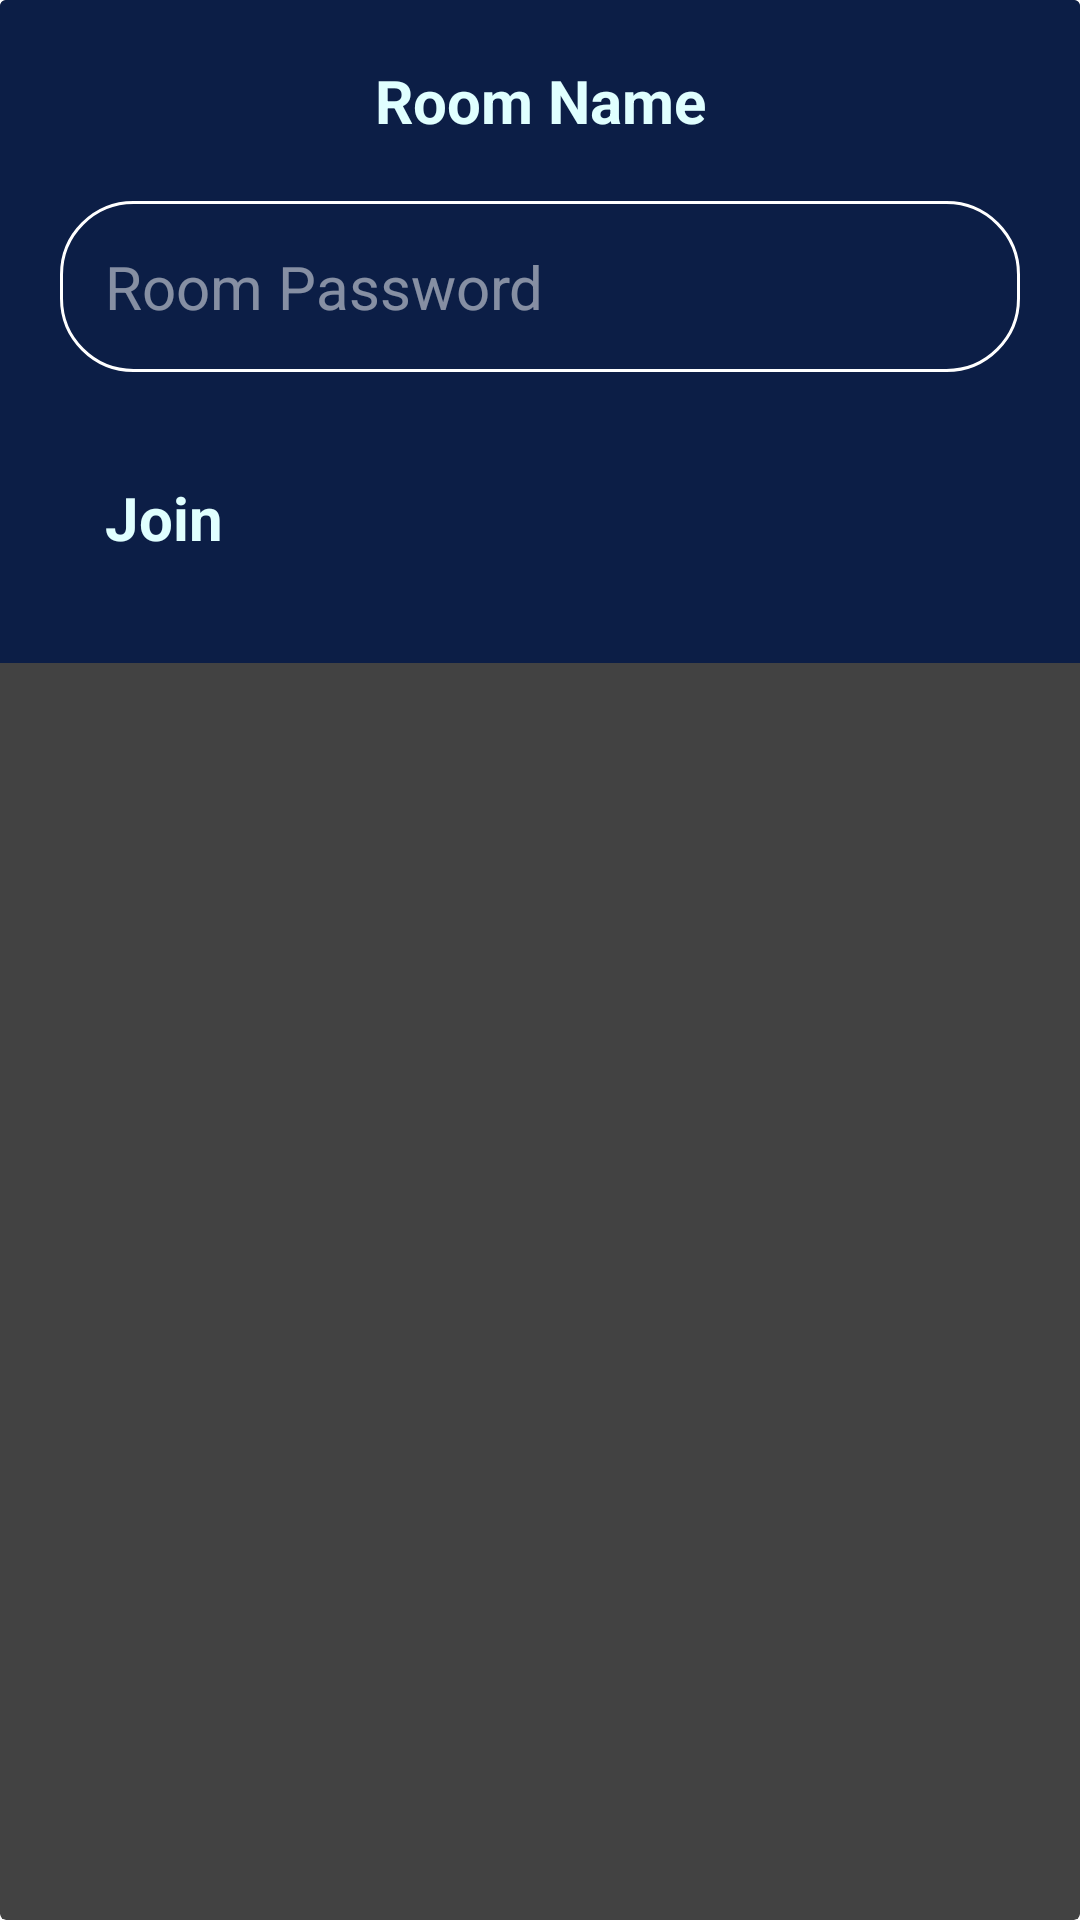

Layout XML and referenced resources for this Android screen:
<!-- AndroidManifest.xml: application theme Theme.SpaceCardsCollection -->
<!-- res/layout/dialog_activity_join_room.xml -->
<?xml version="1.0" encoding="utf-8"?>
<androidx.cardview.widget.CardView xmlns:android="http://schemas.android.com/apk/res/android"
    xmlns:app="http://schemas.android.com/apk/res-auto"
    xmlns:tools="http://schemas.android.com/tools"
    android:layout_width="wrap_content"
    android:layout_height="wrap_content"
    android:background="#79E4E4E4">

    <LinearLayout
        android:layout_width="match_parent"
        android:layout_height="wrap_content"
        android:background="@color/background"
        android:orientation="vertical"
        app:cardCornerRadius="12dp">


        <TextView
            android:id="@+id/room_name_dialog"
            android:layout_width="match_parent"
            android:layout_height="wrap_content"
            android:layout_marginTop="20dp"
            android:gravity="center"
            android:text="Room Name"
            android:textColor="@color/light"
            android:textSize="20dp"
            android:textStyle="bold" />


        <EditText
            android:id="@+id/editText_room_password"
            android:layout_width="match_parent"
            android:layout_height="wrap_content"
            android:layout_marginStart="20dp"
            android:layout_marginTop="20dp"
            android:layout_marginEnd="20dp"
            android:background="@drawable/rounded_corner"
            android:hint="Room Password"
            android:inputType="text"
            android:padding="15dp"
            android:textColor="@color/resalto"
            android:textColorHint="#80FFFFFF"
            android:textSize="20dp" />

        <Button
            android:id="@+id/join_room_btn"
            android:layout_width="match_parent"
            android:layout_height="wrap_content"
            android:layout_marginTop="20dp"
            android:layout_marginStart="20dp"
            android:layout_marginEnd="20dp"
            android:layout_marginBottom="20dp"
            android:backgroundTint="@color/primary_color"
            android:padding="15dp"
            android:text="Join"
            android:textColor="@color/light"
            android:textSize="20sp"
            android:textStyle="bold"
            android:visibility="visible" />

    </LinearLayout>

</androidx.cardview.widget.CardView>
<!-- resources referenced by this layout -->
<resources>
  <color name="background">#0C1E46</color>
  <color name="light">#E0FFFF</color>
  <color name="primary_color">#546590</color>
  <color name="resalto">#B880DB</color>
  <!-- drawable rounded_corner (drawable) -->
  <?xml version="1.0" encoding="utf-8"?>
  <shape xmlns:android="http://schemas.android.com/apk/res/android"
      android:shape="rectangle"
      >
  
      <corners android:radius="24dp"/>
      <stroke android:width="1dip" android:color="@color/white"/>
  
  
  </shape>
  <style name="Theme.SpaceCardsCollection" parent="Base.Theme.SpaceCardsCollection" />
  <color name="white">#FFFFFFFF</color>
  <style name="Base.Theme.SpaceCardsCollection" parent="Theme.Material3.DayNight.NoActionBar">
          
          
      </style>
</resources>
